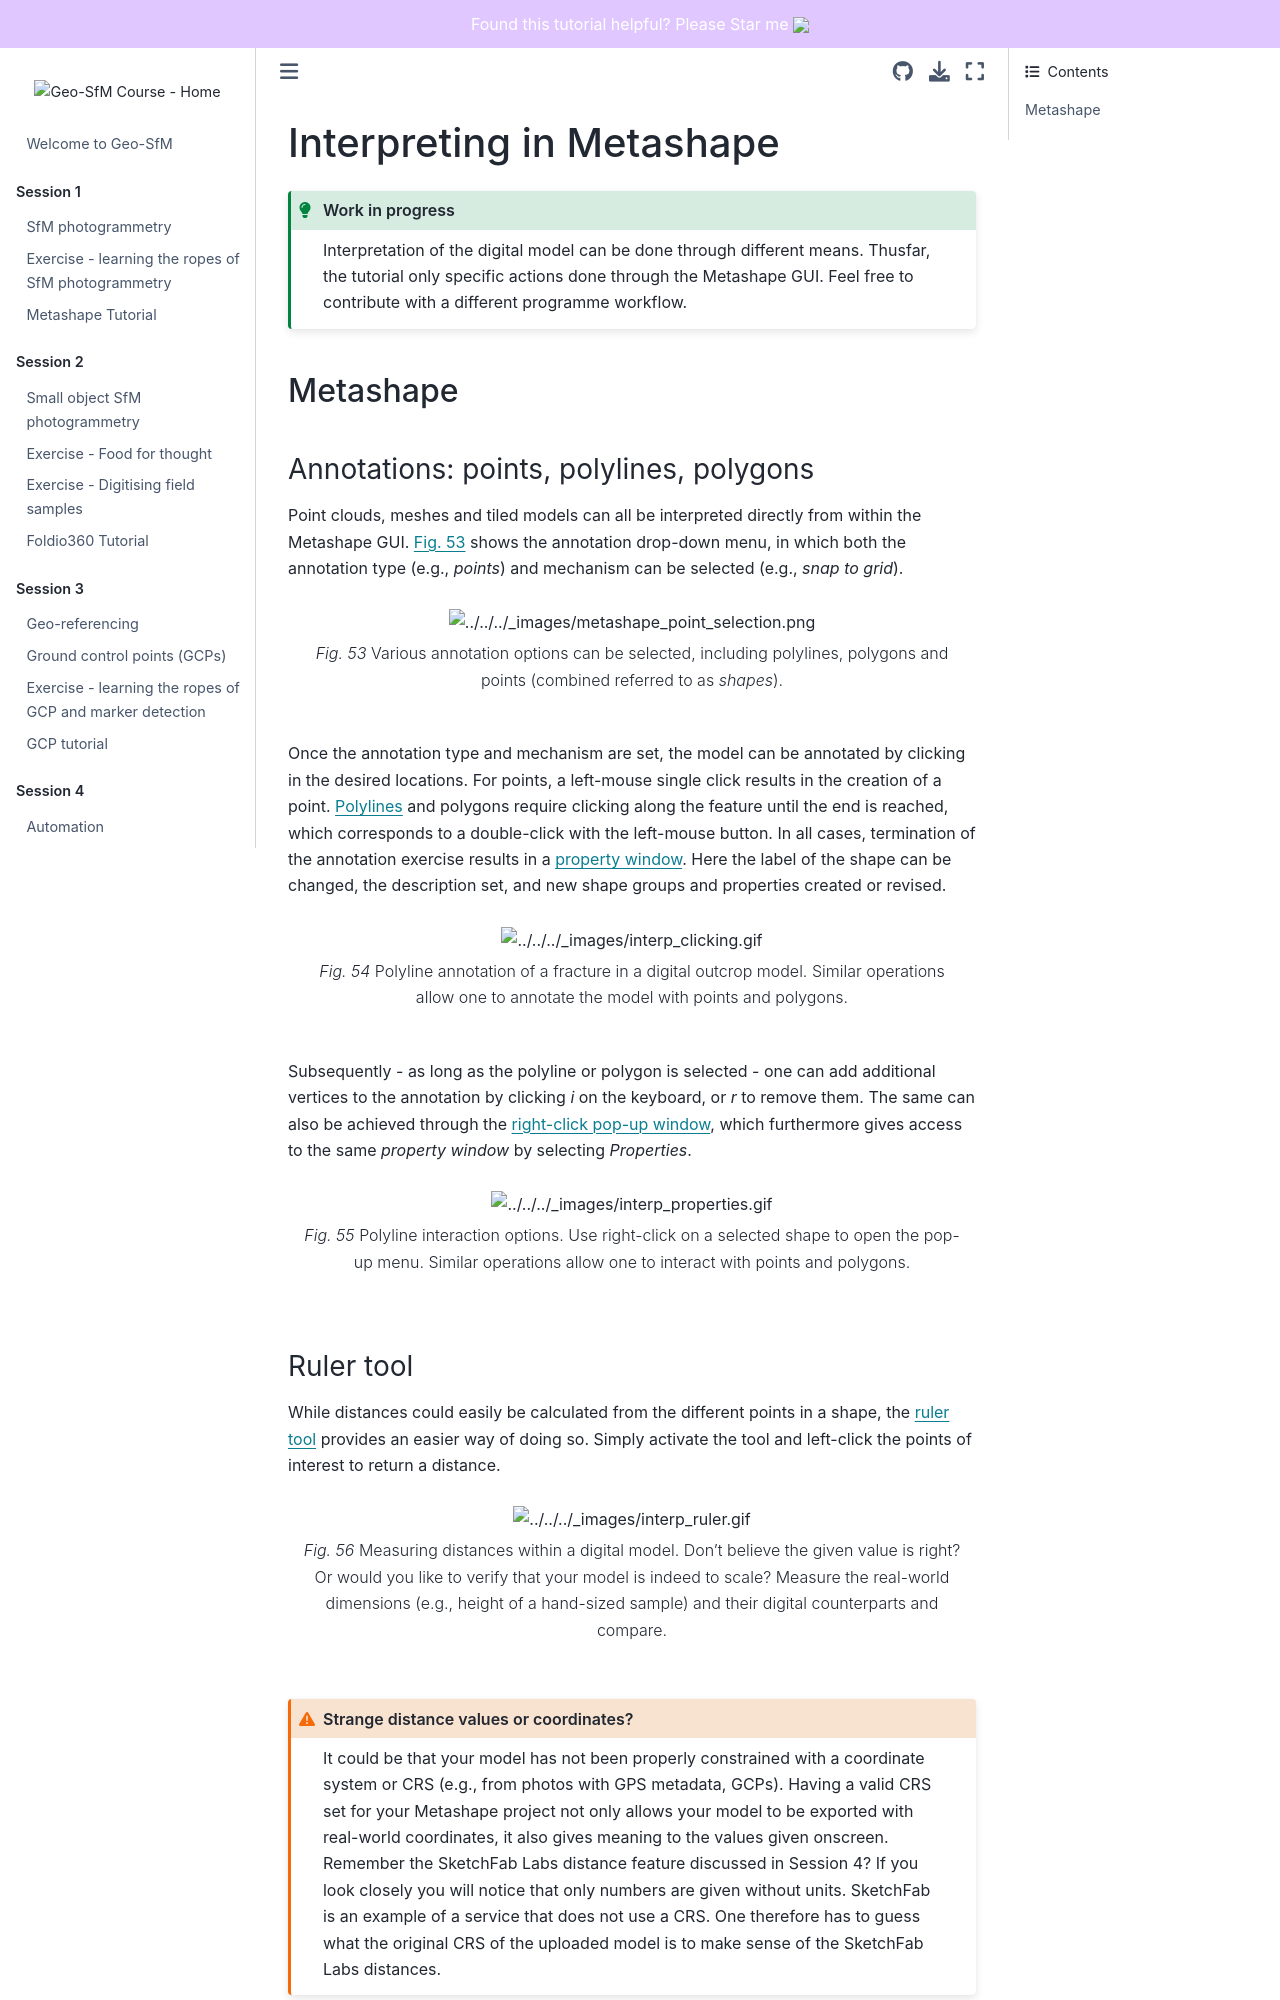

repository: UNISvalbard/Geo-SfM · page: content/lessons/geomodelling/geomodel_tutorial.html · generator: jekyll

# Interpreting in Metashape

```{admonition} Work in progress
:class: tip

Interpretation of the digital model can be done through different means.
Thusfar, the tutorial only specific actions done through the Metashape GUI.
Feel free to contribute with a different programme workflow.
```

### Metashape

#### Annotations: points, polylines, polygons

Point clouds, meshes and tiled models can all be interpreted directly from within the Metashape GUI.
{numref}`metashape_point_selection` shows the annotation drop-down menu, in which both the annotation type (e.g., *points*) and mechanism can be selected (e.g., *snap to grid*).

```{figure} assets/metashape_point_selection.png
:name: metashape_point_selection

Various annotation options can be selected, including polylines, polygons and points (combined referred to as *shapes*).
```

Once the annotation type and mechanism are set, the model can be annotated by clicking in the desired locations.
For points, a left-mouse single click results in the creation of a point.
{ref}`Polylines <interp_clicking>` and polygons require clicking along the feature until the end is reached, which corresponds to a double-click with the left-mouse button.
In all cases, termination of the annotation exercise results in a {ref}`property window <interp_clicking>`.
Here the label of the shape can be changed, the description set, and new shape groups and properties created or revised.

```{figure} assets/interp_clicking.gif
:name: interp_clicking

Polyline annotation of a fracture in a digital outcrop model.
Similar operations allow one to annotate the model with points and polygons.
```

Subsequently - as long as the polyline or polygon is selected - one can add additional vertices to the annotation by clicking *i* on the keyboard, or *r* to remove them.
The same can also be achieved through the {ref}`right-click pop-up window <interp_clicking>`, which furthermore gives access to the same *property window* by selecting *Properties*.

```{figure} assets/interp_properties.gif
:name: interp_properties

Polyline interaction options.
Use right-click on a selected shape to open the pop-up menu.
Similar operations allow one to interact with points and polygons.
```

(geomodelling:tutorial:ruler)=
